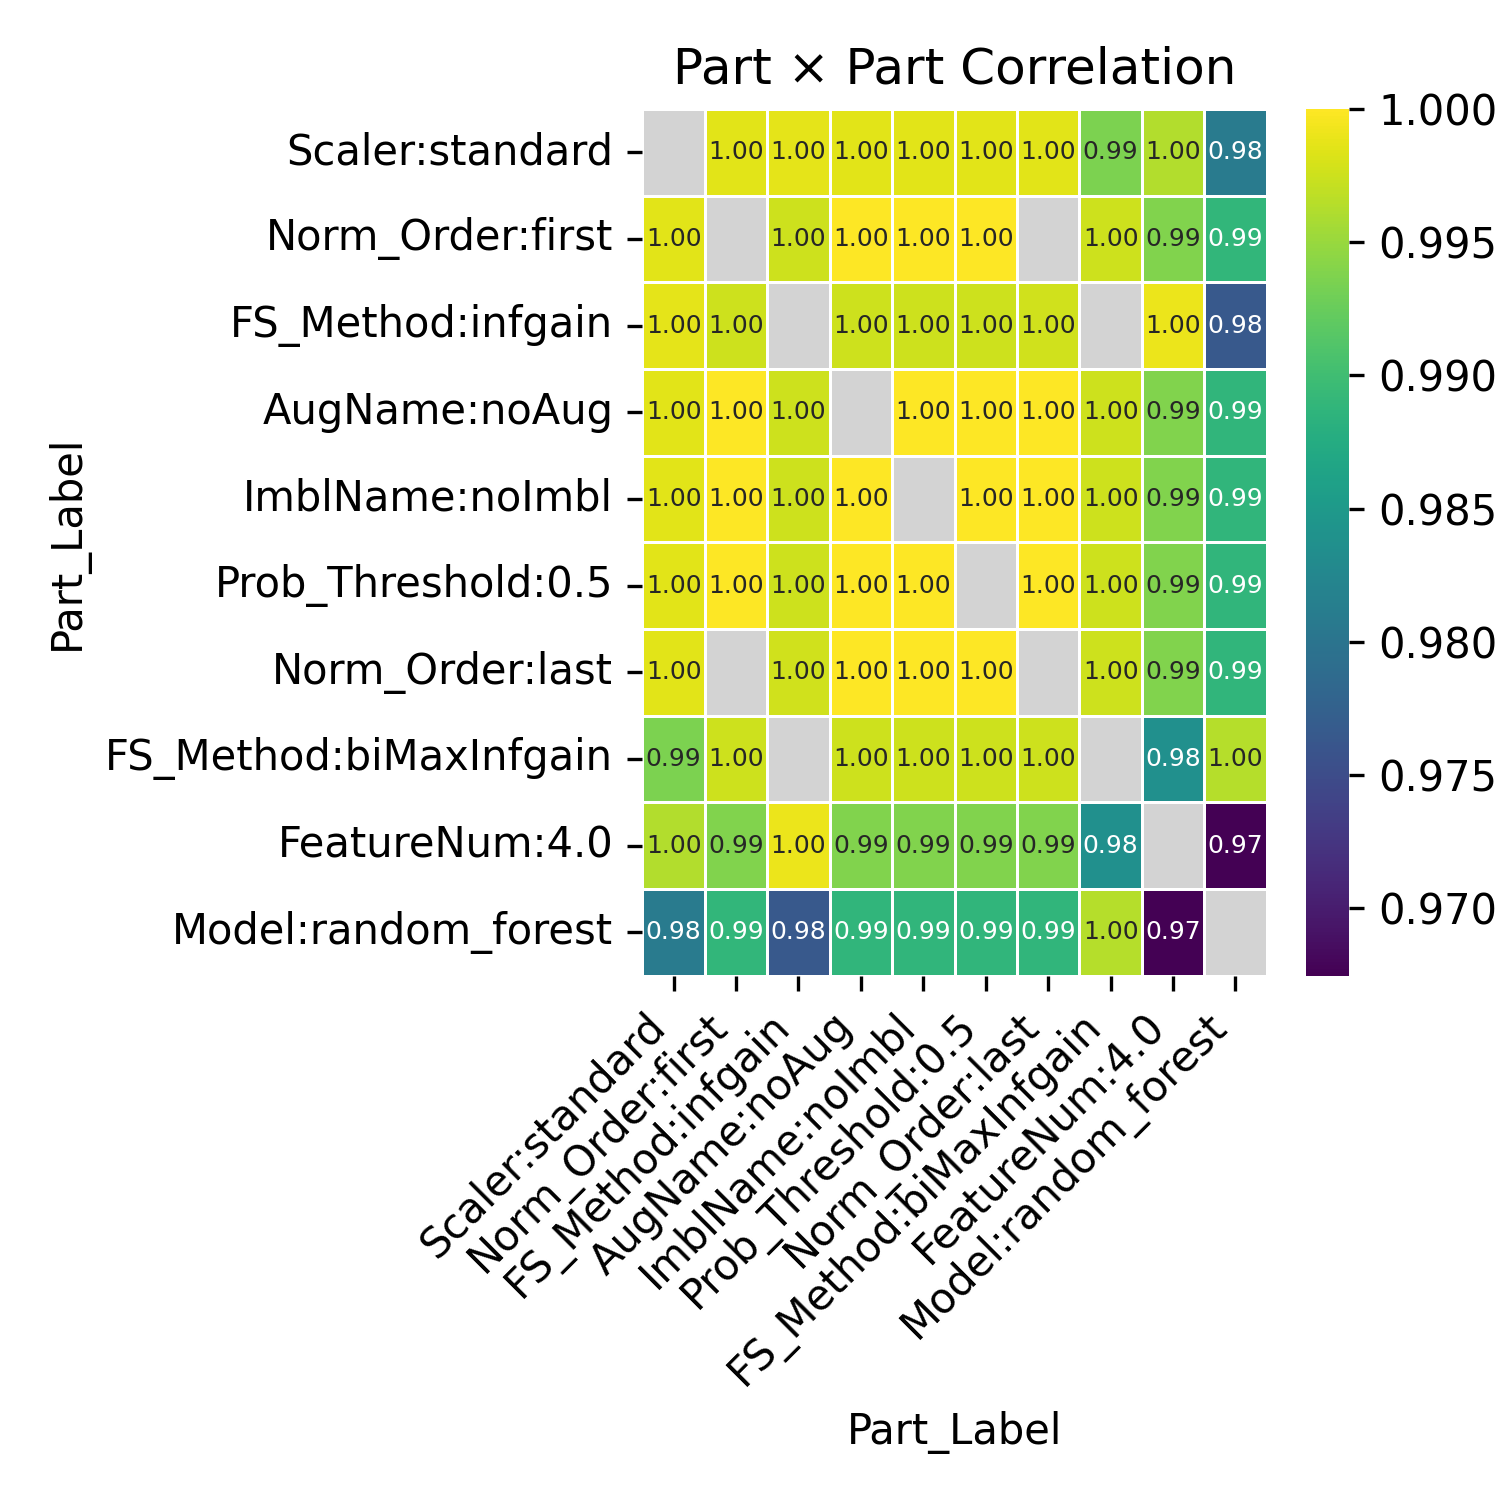

Data behind this chart, as committed beside it:
Part_Label, Scaler:standard, Norm_Order:first, FS_Method:infgain, AugName:noAug, ImblName:noImbl, Prob_Threshold:0.5, Norm_Order:last, FS_Method:biMaxInfgain, FeatureNum:4.0, Model:random_forest
Scaler:standard, , 0.9986, 0.9986, 0.9986, 0.9986, 0.9986, 0.9986, 0.9936, 0.9962, 0.9808
Norm_Order:first, 0.9986, , 0.9976, 1, 1, 1, , 0.9975, 0.9938, 0.9888
FS_Method:infgain, 0.9986, 0.9976, , 0.9976, 0.9976, 0.9976, 0.9976, , 0.999, 0.9764
AugName:noAug, 0.9986, 1, 0.9976, , 1.0, 1.0, 1, 0.9975, 0.9938, 0.9888
ImblName:noImbl, 0.9986, 1, 0.9976, 1.0, , 1.0, 1, 0.9975, 0.9938, 0.9888
Prob_Threshold:0.5, 0.9986, 1, 0.9976, 1.0, 1.0, , 1, 0.9975, 0.9938, 0.9888
Norm_Order:last, 0.9986, , 0.9976, 1, 1, 1, , 0.9975, 0.9939, 0.9888
FS_Method:biMaxInfgain, 0.9936, 0.9975, , 0.9975, 0.9975, 0.9975, 0.9975, , 0.9836, 0.9964
FeatureNum:4.0, 0.9962, 0.9938, 0.999, 0.9938, 0.9938, 0.9938, 0.9939, 0.9836, , 0.9675
Model:random_forest, 0.9808, 0.9888, 0.9764, 0.9888, 0.9888, 0.9888, 0.9888, 0.9964, 0.9675, 
